Photos from the image-classification dataset "OneboardShapeDataset" in the GitHub repository timonharz/OneboardShapeDataset. Its 6 classes are: ellipse, line, parallelogram, pentagon, rectangle, trapezoid.

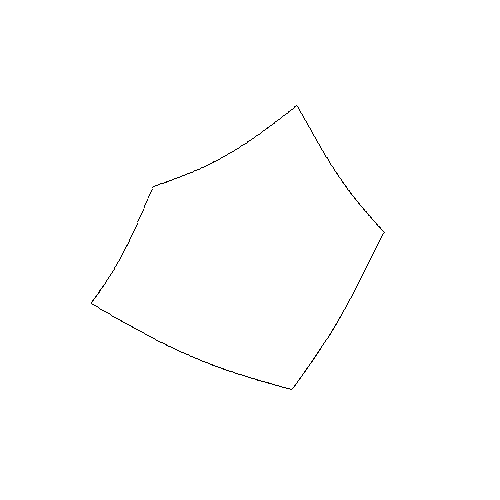
Label: pentagon

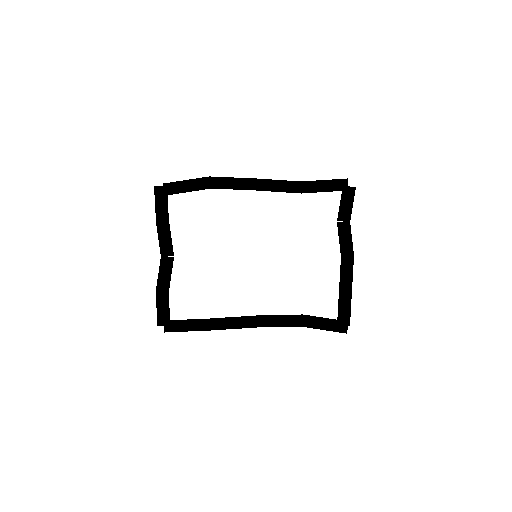
Label: rectangle

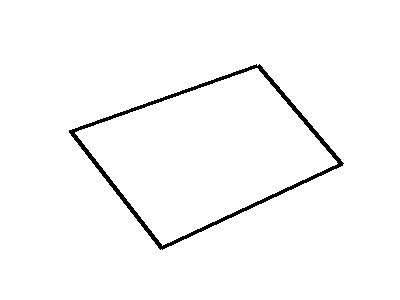
Label: parallelogram

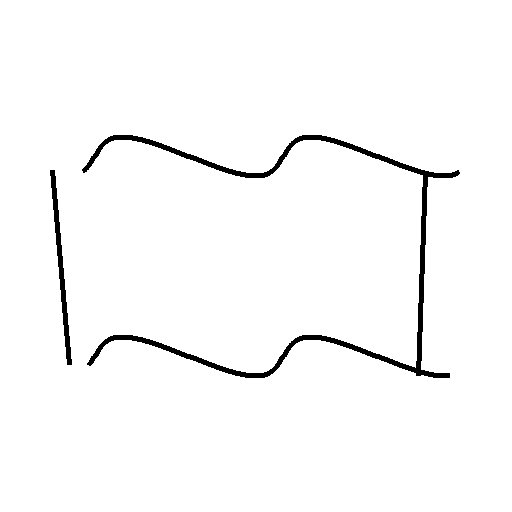
Label: trapezoid

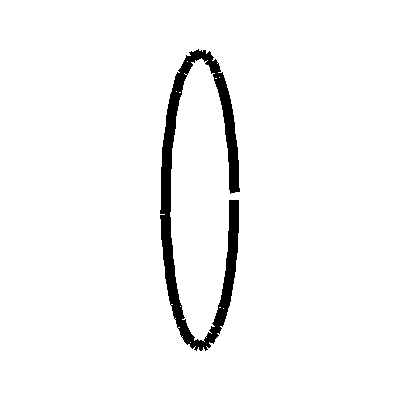
Label: ellipse

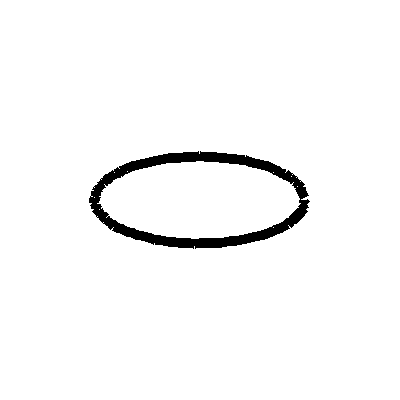
Label: ellipse
